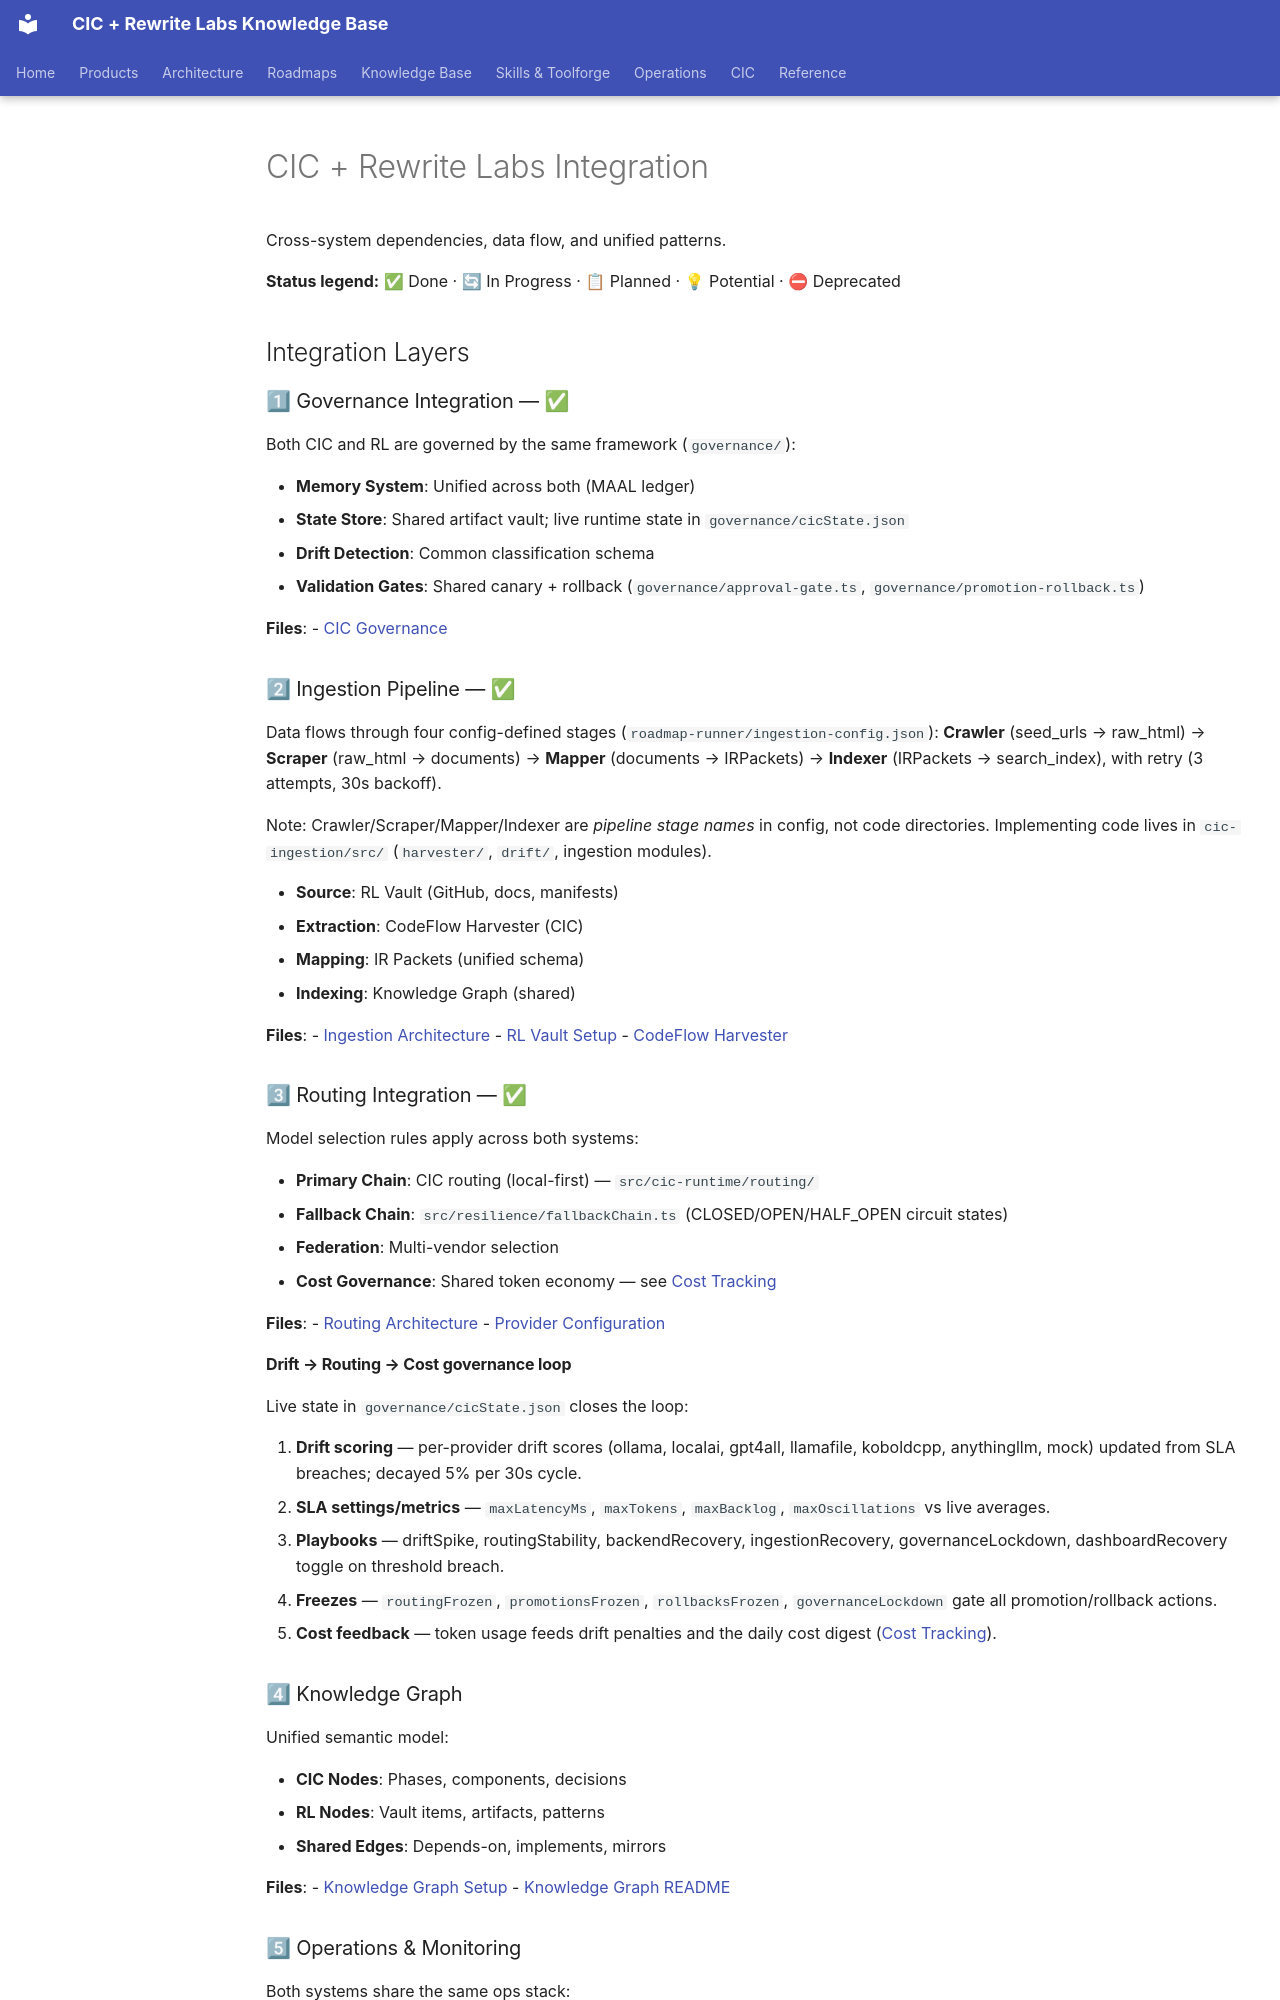

repository: sorensencc-dotcom/rewrite-docs · page: integration/index.html · generator: mkdocs

---
title: "CIC + Rewrite Labs Integration"
summary: "# CIC + Rewrite Labs Integration"
created: "2026-07-04T01:46:48.704Z"
updated: "2026-07-04T01:46:48.704Z"
tags:
  - cic
  - rewrite-labs
  - roadmap
---
# CIC + Rewrite Labs Integration

Cross-system dependencies, data flow, and unified patterns.

**Status legend:** ✅ Done · 🔄 In Progress · 📋 Planned · 💡 Potential · ⛔ Deprecated

## Integration Layers

### 1⃣ Governance Integration — ✅

Both CIC and RL are governed by the same framework (`governance/`):

- **Memory System**: Unified across both (MAAL ledger)
- **State Store**: Shared artifact vault; live runtime state in `governance/cicState.json`
- **Drift Detection**: Common classification schema
- **Validation Gates**: Shared canary + rollback (`governance/approval-gate.ts`, `governance/promotion-rollback.ts`)

**Files**:
- [CIC Governance](../cic/GOVERNANCE.md)

### 2⃣ Ingestion Pipeline — ✅

Data flows through four config-defined stages (`roadmap-runner/ingestion-config.json`): **Crawler** (seed_urls → raw_html) → **Scraper** (raw_html → documents) → **Mapper** (documents → IRPackets) → **Indexer** (IRPackets → search_index), with retry (3 attempts, 30s backoff).

Note: Crawler/Scraper/Mapper/Indexer are *pipeline stage names* in config, not code directories. Implementing code lives in `cic-ingestion/src/` (`harvester/`, `drift/`, ingestion modules).

- **Source**: RL Vault (GitHub, docs, manifests)
- **Extraction**: CodeFlow Harvester (CIC)
- **Mapping**: IR Packets (unified schema)
- **Indexing**: Knowledge Graph (shared)

**Files**:
- [Ingestion Architecture](../architecture/ingestion.md)
- [RL Vault Setup](../rewrite-labs/VAULT-README.md)
- [CodeFlow Harvester](../cic/harvester.md)

### 3⃣ Routing Integration — ✅

Model selection rules apply across both systems:

- **Primary Chain**: CIC routing (local-first) — `src/cic-runtime/routing/`
- **Fallback Chain**: `src/resilience/fallbackChain.ts` (CLOSED/OPEN/HALF_OPEN circuit states)
- **Federation**: Multi-vendor selection
- **Cost Governance**: Shared token economy — see [Cost Tracking](../operations/cost-tracking.md)

**Files**:
- [Routing Architecture](../architecture/routing.md)
- [Provider Configuration](../gateway/providers.md)

#### Drift → Routing → Cost governance loop

Live state in `governance/cicState.json` closes the loop:

1. **Drift scoring** — per-provider drift scores (ollama, localai, gpt4all, llamafile, koboldcpp, anythingllm, mock) updated from SLA breaches; decayed 5% per 30s cycle.
2. **SLA settings/metrics** — `maxLatencyMs`, `maxTokens`, `maxBacklog`, `maxOscillations` vs live averages.
3. **Playbooks** — driftSpike, routingStability, backendRecovery, ingestionRecovery, governanceLockdown, dashboardRecovery toggle on threshold breach.
4. **Freezes** — `routingFrozen`, `promotionsFrozen`, `rollbacksFrozen`, `governanceLockdown` gate all promotion/rollback actions.
5. **Cost feedback** — token usage feeds drift penalties and the daily cost digest ([Cost Tracking](../operations/cost-tracking.md)).
